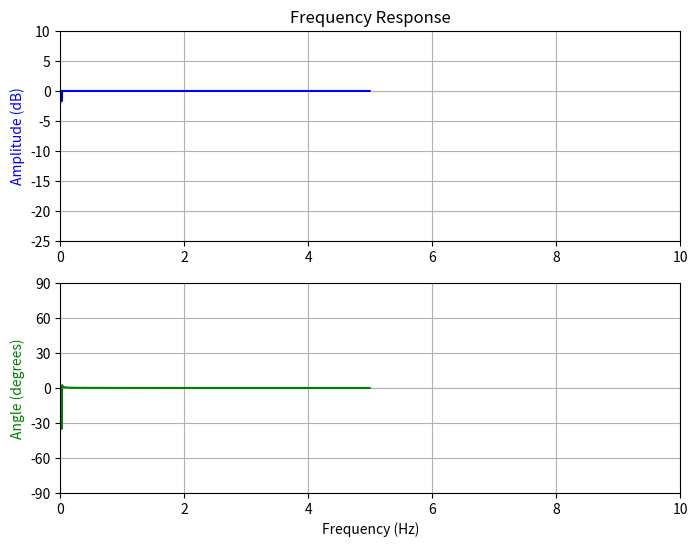

Write the Python code that produced this figure.
from scipy import signal
import matplotlib.pyplot as plt
import numpy as np


def notch_filter(fs, f0, Q, data):
    '''
    fs :  Sample frequency (Hz)
    f0 : Frequency to be removed from signal (Hz)
    Q :  Quality factor
    '''
    b, a = signal.iirnotch(f0, Q, fs)
    filted_signal = signal.filtfilt(b, a, data)
    return filted_signal


# Design notch filter
def plot_frequency_respones(fs, f0, Q):
    '''
       fs :  Sample frequency (Hz)
       f0 : Frequency to be removed from signal (Hz)
       Q :  Quality factor
       '''
    b, a = signal.iirnotch(f0, Q, fs)
    freq, h = signal.freqz(b, a, fs=fs)
    # Plot
    fig, ax = plt.subplots(2, 1, figsize=(8, 6))
    ax[0].plot(freq, 20 * np.log10(abs(h)), color='blue')
    ax[0].set_title("Frequency Response")
    ax[0].set_ylabel("Amplitude (dB)", color='blue')
    ax[0].set_xlim([0, 10])
    ax[0].set_ylim([-25, 10])
    ax[0].grid()
    ax[1].plot(freq, np.unwrap(np.angle(h)) * 180 / np.pi, color='green')
    ax[1].set_ylabel("Angle (degrees)", color='green')
    ax[1].set_xlabel("Frequency (Hz)")
    ax[1].set_xlim([0, 10])
    ax[1].set_yticks([-90, -60, -30, 0, 30, 60, 90])
    ax[1].set_ylim([-90, 90])
    ax[1].grid()
    plt.show()


if __name__ == "__main__":
    plot_frequency_respones(10, 0.02, 30)
